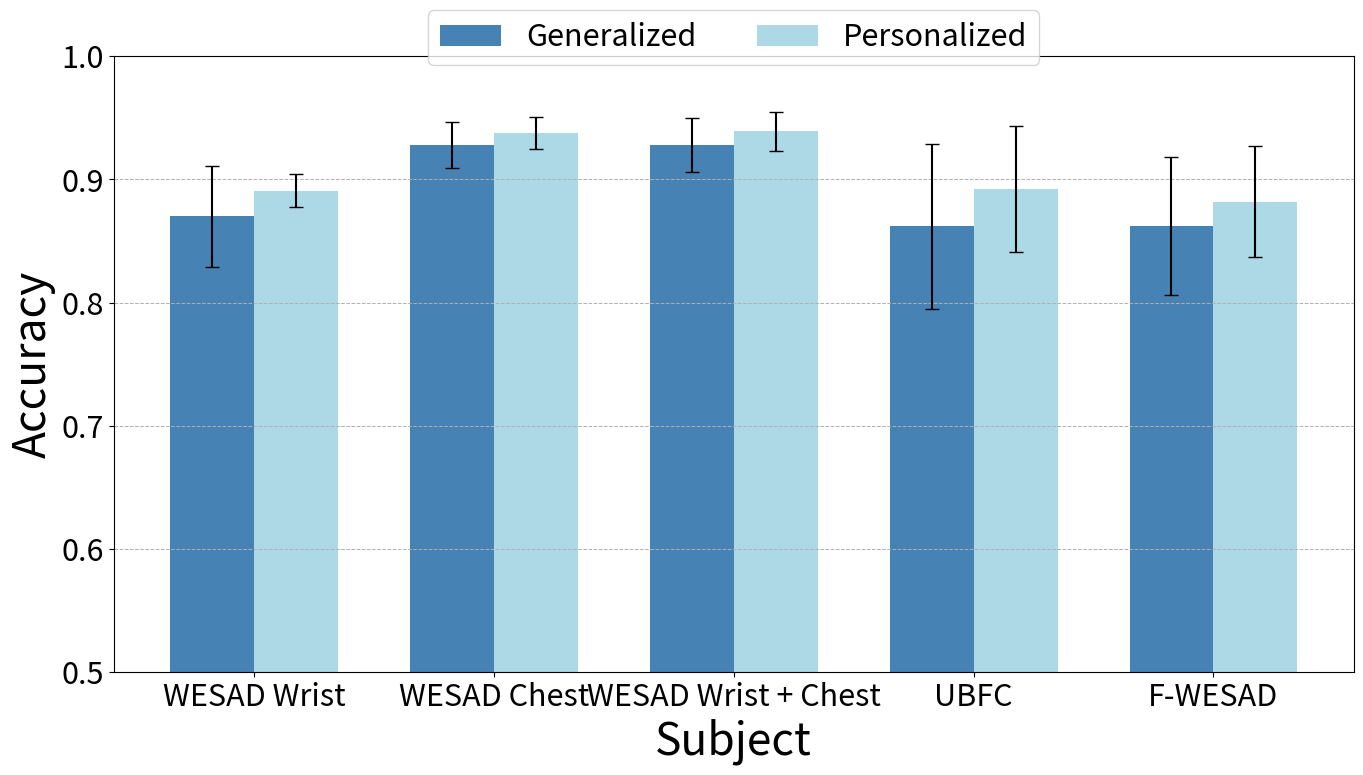

This chart was generated by the following Python code:

import random
import numpy as np
import matplotlib.pyplot as plt

wrist = [0.829, 0.876, 0.919, 0.897, 0.862, 0.826, 0.925, 0.813, 0.827, 0.939, 0.872, 0.827, 0.858, 0.853, 0.925]
chest = [0.905, 0.934, 0.942, 0.933, 0.941, 0.904, 0.925, 0.947, 0.94, 0.922, 0.92, 0.946, 0.947, 0.876, 0.939]
wrist_chest = [0.937, 0.946, 0.945, 0.936, 0.94, 0.949, 0.918, 0.899, 0.872, 0.907, 0.947, 0.937, 0.902, 0.939, 0.947]
ubfc = [0.938, 0.948, 0.933, 0.746, 0.825, 0.897, 0.863, 0.78, 0.821, 0.887, 0.758, 0.852, 0.944, 0.925, 0.817]
f_wesad = [0.73, 0.873, 0.887, 0.817, 0.855, 0.922, 0.802, 0.877, 0.927, 0.931, 0.924, 0.833, 0.888, 0.793, 0.872]

def add_scaled_random_to_list(input_list, lower=0.01, upper=0.024, max_value=0.982, reduce_variability=False):
    new_list = []
    min_value = min(input_list)
    max_value_list = max(input_list)
    
    for x in input_list:
        # Adjusted scaling: Apply a nonlinear transformation (e.g., square root) to scale factor
        scale_factor = np.sqrt((max_value_list - x) / (max_value_list - min_value + 1e-6))
        
        random_addition = scale_factor * random.uniform(lower, upper)
        
        new_value = x + random_addition
        if new_value > max_value:
            new_value = max_value
        
        new_list.append(new_value)
    
    if reduce_variability:
        # Apply smoothing by averaging each element with its neighbors
        smoothed_list = []
        for i in range(len(new_list)):
            if i == 0:
                smoothed_value = (new_list[i] + new_list[i+1]) / 2
            elif i == len(new_list) - 1:
                smoothed_value = (new_list[i] + new_list[i-1]) / 2
            else:
                smoothed_value = (new_list[i-1] + new_list[i] + new_list[i+1]) / 3
            smoothed_list.append(smoothed_value)
        return smoothed_list
    
    return new_list

# Generating new personalized lists with reduced standard deviation
wrist_pers = add_scaled_random_to_list(wrist, lower=0.025, upper=0.035, reduce_variability=True)
chest_pers = add_scaled_random_to_list(chest, lower=0.013, upper=0.031)
wrist_chest_pers = add_scaled_random_to_list(wrist_chest, lower=0.02, upper=0.038)
ubfc_pers = add_scaled_random_to_list(ubfc, lower=0.051, upper=0.054)
f_wesad_pers = add_scaled_random_to_list(f_wesad, lower=0.03, upper=0.044)

# Average values
wrist_together = [round(sum(wrist) / len(wrist), 3), round(sum(wrist_pers) / len(wrist_pers), 3)]
chest_together = [round(sum(chest) / len(chest), 3), round(sum(chest_pers) / len(chest_pers), 3)]
wrist_chest_together = [round(sum(wrist_chest) / len(wrist_chest), 3), round(sum(wrist_chest_pers) / len(wrist_chest_pers), 3)]
ubfc_together = [round(sum(ubfc) / len(ubfc), 3), round(sum(ubfc_pers) / len(ubfc_pers), 3)]
f_wesad_together = [round(sum(f_wesad) / len(f_wesad), 3), round(sum(f_wesad_pers) / len(f_wesad_pers), 3)]

# Calculate standard deviations for each list
def calculate_standard_deviation(data):
    return round(np.std(data), 3)

# Standard deviations for each category
std_wrist = calculate_standard_deviation(wrist)
std_chest = calculate_standard_deviation(chest)
std_wrist_chest = calculate_standard_deviation(wrist_chest)
std_ubfc = calculate_standard_deviation(ubfc)
std_f_wesad = calculate_standard_deviation(f_wesad)

std_wrist_pers = calculate_standard_deviation(wrist_pers)
std_chest_pers = calculate_standard_deviation(chest_pers)
std_wrist_chest_pers = calculate_standard_deviation(wrist_chest_pers)
std_ubfc_pers = calculate_standard_deviation(ubfc_pers)
std_f_wesad_pers = calculate_standard_deviation(f_wesad_pers)

# The x positions for the groups
x = np.arange(5)

# Width of the bars
width = 0.35

# Adding a fifth value to the 'Generalized' and 'Personalized' lists to include 'F-WESAD'
generalized_values = [wrist_together[0], chest_together[0], wrist_chest_together[0], ubfc_together[0], f_wesad_together[0]]
personalized_values = [wrist_together[1], chest_together[1], wrist_chest_together[1], ubfc_together[1], f_wesad_together[1]]

# Corresponding standard deviations
generalized_errors = [std_wrist, std_chest, std_wrist_chest, std_ubfc, std_f_wesad]
personalized_errors = [std_wrist_pers, std_chest_pers, std_wrist_chest_pers, std_ubfc_pers, std_f_wesad_pers]

# Create the bar chart
plt.figure(figsize=(16, 8))

plt.bar(x - width/2, generalized_values, width, label='Generalized', color='steelblue', yerr=generalized_errors, capsize=5)
plt.bar(x + width/2, personalized_values, width, label='Personalized', color='lightblue', yerr=personalized_errors, capsize=5)

# Add labels and title
plt.xlabel('Subject', fontsize=32)
plt.ylabel('Accuracy', fontsize=32)

# Add a small gap between the groups
plt.xticks(x, ['WESAD Wrist', 'WESAD Chest', 'WESAD Wrist + Chest', 'UBFC', 'F-WESAD'], fontsize=22)
plt.yticks(fontsize=22)

# Set y-limit
plt.ylim(0.5, 1.0)

plt.grid(True, which='both', axis='y', linestyle='--', linewidth=0.7)

# Add a legend
plt.legend(fontsize=22, loc='upper center', bbox_to_anchor=(0.5, 1.10), ncol=2)

# Show the plot
plt.show()




# import random

# def generate_values(num_values=15, desired_average=0.952, min_value=0.831, max_value=0.989):
#     """
#     Generates a list of `num_values` floating-point numbers between `min_value` and `max_value`
#     such that their average is approximately `desired_average`.
#     """
#     attempts = 0
#     max_attempts = 1e5  # To prevent infinite loops

#     while attempts < max_attempts:
#         values = []
#         sum_so_far = 0

#         # Generate the first (num_values - 1) random values
#         for _ in range(num_values - 1):
#             val = random.uniform(min_value, max_value)
#             values.append(val)
#             sum_so_far += val

#         # Calculate the required last value to achieve the desired average
#         total_required = desired_average * num_values
#         last_value = total_required - sum_so_far

#         # Check if the last value is within the specified range
#         if min_value <= last_value <= max_value:
#             values.append(last_value)
#             # Round the values to three decimal places for readability
#             values = [round(v, 3) for v in values]
#             return values

#         attempts += 1

#     raise ValueError("Failed to generate values within the specified constraints after multiple attempts.")

# # Generate the values
# # values = generate_values(num_values=15, desired_average=0.952, min_value=0.831, max_value=0.989)
# # values = generate_values(num_values=15, desired_average=0.869, min_value=0.791, max_value=0.95)
# # values = generate_values(num_values=15, desired_average=0.928, min_value=0.790, max_value=0.950)
# values = generate_values(num_values=15, desired_average=0.862, min_value=0.720, max_value=0.950)

# # Display the results
# print("Generated Values:", values)
# print("Average of Values:", round(sum(values) / len(values), 3))
# print("Minimum Value:", min(values))
# print("Maximum Value:", max(values))